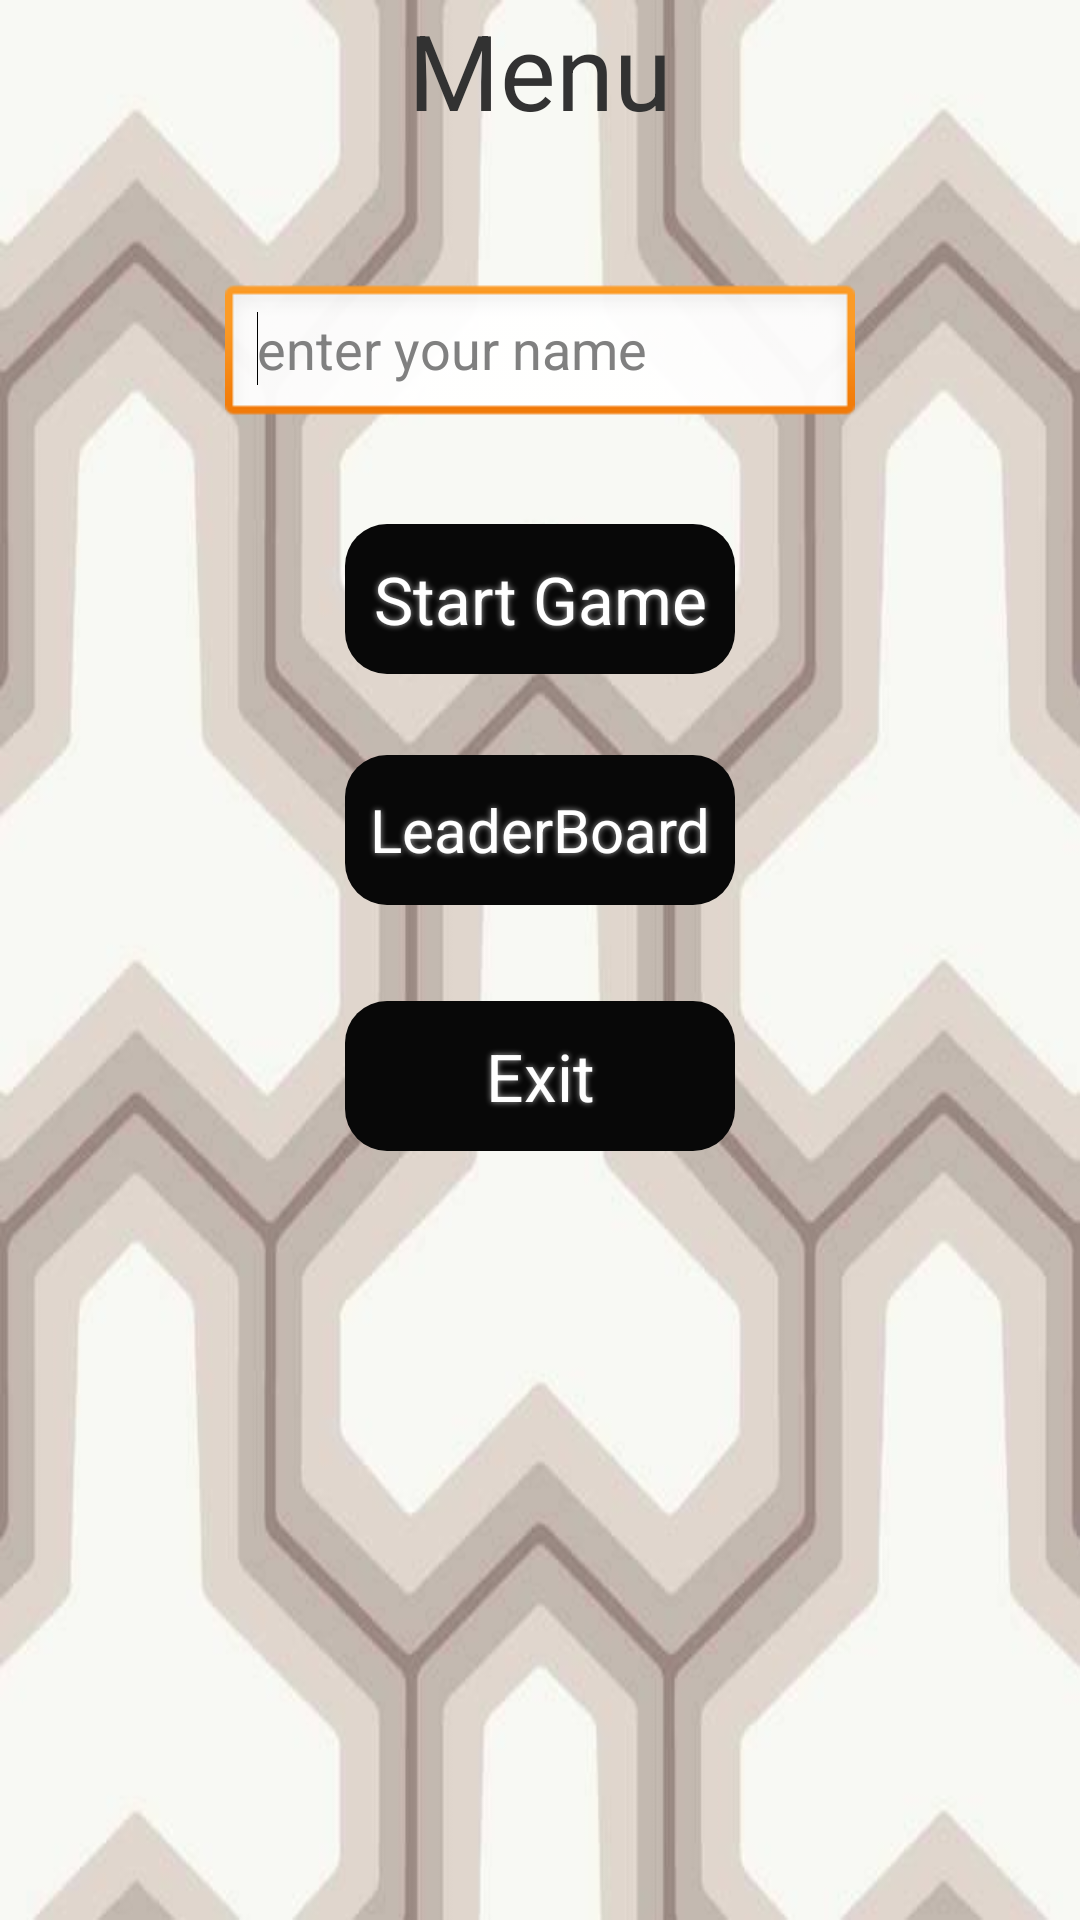

This screen was rendered from an Android layout file. Write that file and the resources it references.
<!-- AndroidManifest.xml: application theme AppTheme -->
<!-- res/layout/activity_gamemenu.xml -->
<RelativeLayout xmlns:android="http://schemas.android.com/apk/res/android"
    xmlns:tools="http://schemas.android.com/tools"
    android:layout_width="match_parent"
    android:layout_height="match_parent"
    android:background="@drawable/backg"
    android:gravity="center_horizontal"
    android:paddingBottom="@dimen/activity_vertical_margin"
    android:paddingLeft="@dimen/activity_horizontal_margin"
    android:paddingRight="@dimen/activity_horizontal_margin"
    android:paddingTop="@dimen/activity_vertical_margin"
    tools:context="com.example.puzzlate.Gamemenu" >

    <TextView
        android:id="@+id/textView1"
        android:layout_width="wrap_content"
        android:layout_height="wrap_content"
        android:layout_centerHorizontal="true"
        android:text="Menu"
        android:textSize="35sp" />

    <EditText
        android:id="@+id/editText1"
        android:layout_width="wrap_content"
        android:layout_height="wrap_content"
        android:layout_below="@+id/textView1"
        android:layout_centerHorizontal="true"
        android:layout_marginTop="48dp"
        android:ems="10"
         android:ellipsize="start"
        android:hint="enter your name"
        android:inputType="textPersonName" >

        <requestFocus />
    </EditText>

    <Button
        android:id="@+id/button1"
        android:layout_width="wrap_content"
        android:layout_height="wrap_content"
        android:layout_below="@+id/editText1"
        android:layout_centerHorizontal="true"
        android:layout_marginTop="32dp"
        android:text="Start Game" 
        
         android:textColor="#FFFFFF"
android:textSize="22sp"


android:background="@drawable/buttonshape"
android:shadowColor="#A8A8A8"
android:shadowDx="0"
android:shadowDy="0"
android:shadowRadius="5" 
        
        />

    <Button
        android:id="@+id/button2"
        android:layout_width="wrap_content"
        android:layout_height="wrap_content"
        android:layout_below="@+id/button1"
        android:layout_centerHorizontal="true"
        android:layout_marginTop="27dp"
        android:text="LeaderBoard"
            android:textColor="#FFFFFF"
android:textSize="20sp"


android:background="@drawable/buttonshape"
android:shadowColor="#A8A8A8"
android:shadowDx="0"
android:shadowDy="0"
android:shadowRadius="5"  />

    <Button
        android:id="@+id/button3"
        android:layout_width="wrap_content"
        android:layout_height="wrap_content"
        android:layout_below="@+id/button2"
        android:layout_centerHorizontal="true"
        android:layout_marginTop="32dp"
        android:text="Exit"
            android:textColor="#FFFFFF"
android:textSize="22sp"


android:background="@drawable/buttonshape"
android:shadowColor="#A8A8A8"
android:shadowDx="0"
android:shadowDy="0"
android:shadowRadius="5"  />

</RelativeLayout>
<!-- resources referenced by this layout -->
<resources>
  <!-- drawable backg: jpg bitmap (drawable-hdpi, 24447 bytes) -->
  <!-- drawable buttonshape (drawable-hdpi) -->
  <?xml version="1.0" encoding="utf-8"?>
  <shape xmlns:android="http://schemas.android.com/apk/res/android" android:shape="rectangle" >
  <corners
  android:radius="14dp"
  />
  <solid
  android:color="#080808"
  />
  <padding
  android:left="0dp"
  android:top="0dp"
  android:right="0dp"
  android:bottom="0dp"
  />
  <size
  android:width="130dp"
  android:height="50dp"
  />
  </shape>
  <style name="AppTheme" parent="AppBaseTheme">
          
      </style>
  <style name="AppBaseTheme" parent="android:Theme.Light">
          
      </style>
</resources>
